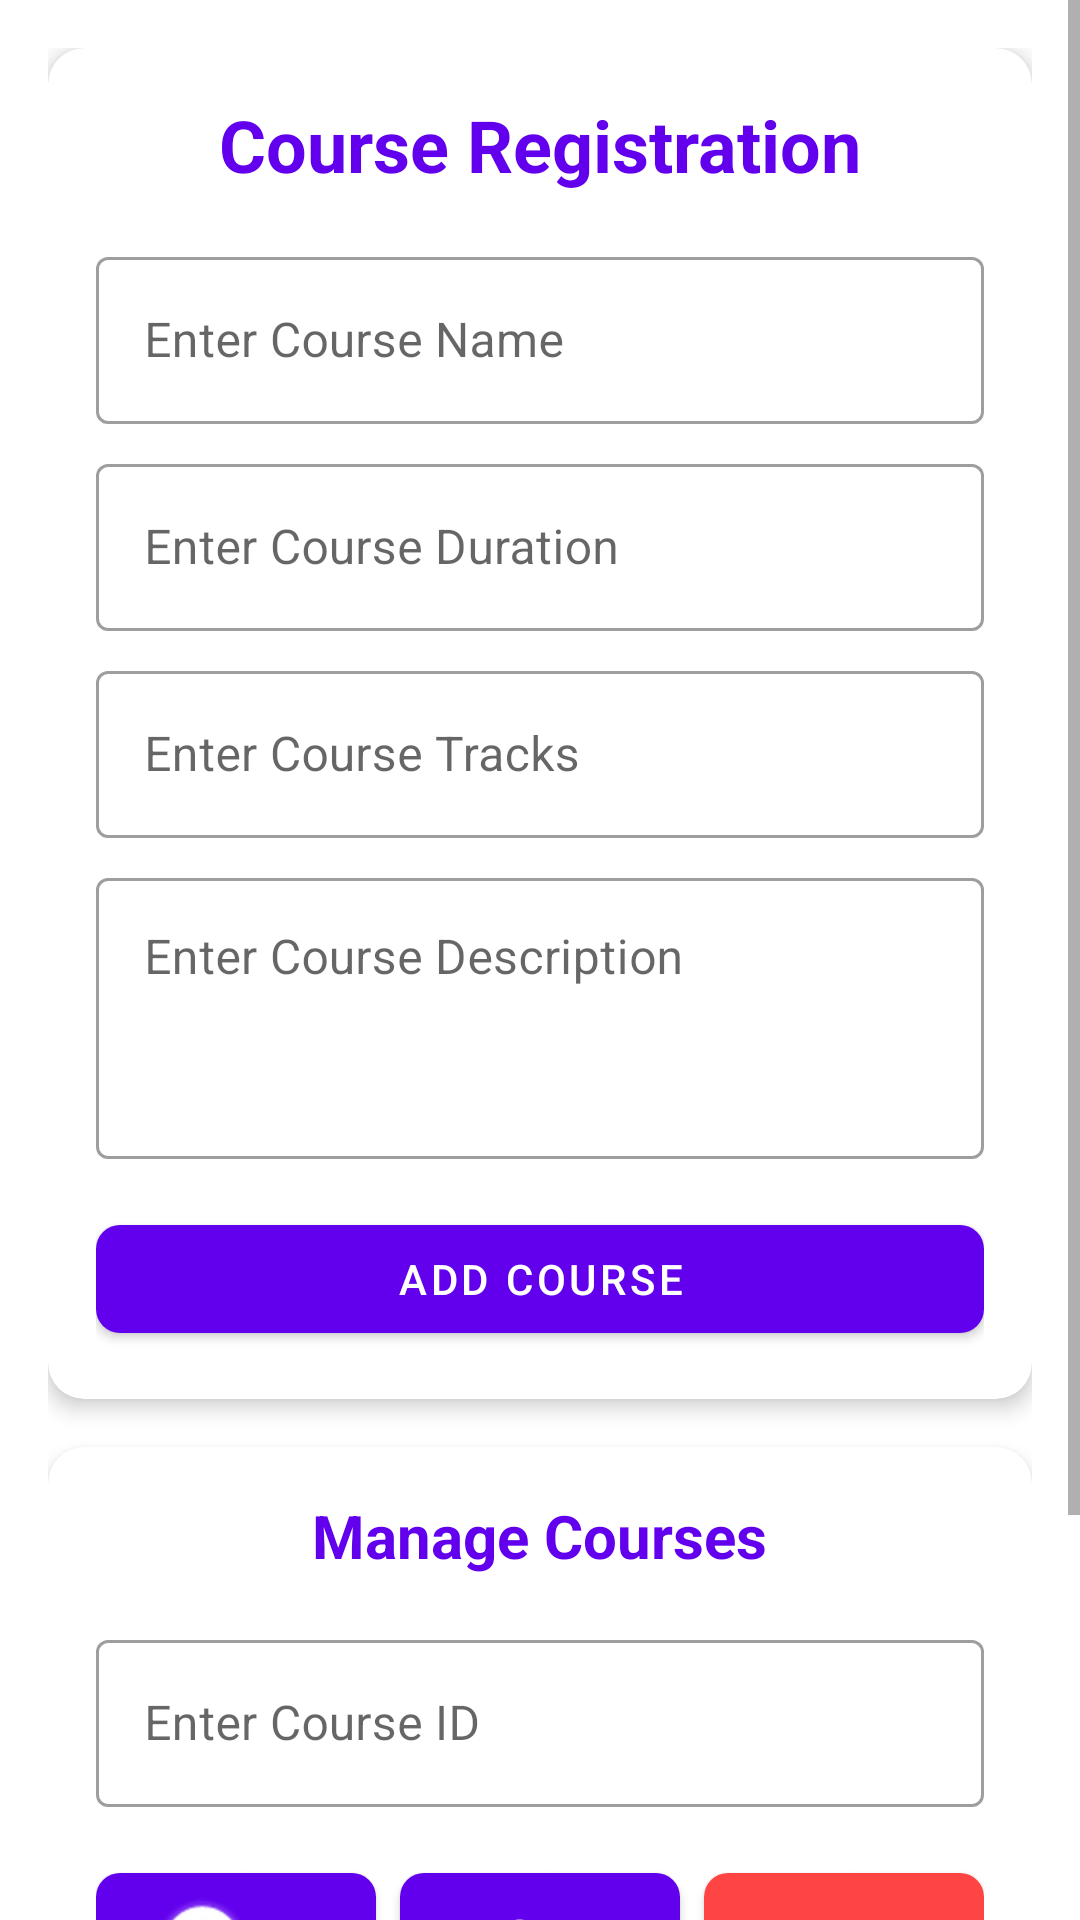

Reconstruct the res/layout file that produces this screen, plus the resources it refers to.
<!-- AndroidManifest.xml: application theme Theme.MAD_Lab -->
<!-- res/layout/activity_l9exercise1.xml -->
<?xml version="1.0" encoding="utf-8"?>
<ScrollView xmlns:android="http://schemas.android.com/apk/res/android"
    xmlns:app="http://schemas.android.com/apk/res-auto"
    android:layout_width="match_parent"
    android:layout_height="match_parent"
    android:fillViewport="true">

    <LinearLayout
        android:layout_width="match_parent"
        android:layout_height="wrap_content"
        android:orientation="vertical"
        android:padding="16dp">

        <com.google.android.material.card.MaterialCardView
            android:layout_width="match_parent"
            android:layout_height="wrap_content"
            android:layout_marginBottom="16dp"
            app:cardCornerRadius="12dp"
            app:cardElevation="4dp">

            <LinearLayout
                android:layout_width="match_parent"
                android:layout_height="wrap_content"
                android:orientation="vertical"
                android:padding="16dp">

                <TextView
                    android:id="@+id/titleTextView"
                    android:layout_width="wrap_content"
                    android:layout_height="wrap_content"
                    android:layout_gravity="center"
                    android:text="Course Registration"
                    android:textColor="@color/design_default_color_primary"
                    android:textSize="24sp"
                    android:textStyle="bold" />

                <com.google.android.material.textfield.TextInputLayout
                    android:id="@+id/courseNameLayout"
                    style="@style/Widget.MaterialComponents.TextInputLayout.OutlinedBox"
                    android:layout_width="match_parent"
                    android:layout_height="wrap_content"
                    android:layout_marginTop="16dp"
                    android:hint="Enter Course Name">

                    <com.google.android.material.textfield.TextInputEditText
                        android:id="@+id/courseNameEditText"
                        android:layout_width="match_parent"
                        android:layout_height="wrap_content"
                        android:inputType="text" />
                </com.google.android.material.textfield.TextInputLayout>

                <com.google.android.material.textfield.TextInputLayout
                    style="@style/Widget.MaterialComponents.TextInputLayout.OutlinedBox"
                    android:layout_width="match_parent"
                    android:layout_height="wrap_content"
                    android:layout_marginTop="8dp"
                    android:hint="Enter Course Duration">

                    <com.google.android.material.textfield.TextInputEditText
                        android:id="@+id/courseDurationEditText"
                        android:layout_width="match_parent"
                        android:layout_height="wrap_content"
                        android:inputType="text" />
                </com.google.android.material.textfield.TextInputLayout>

                <com.google.android.material.textfield.TextInputLayout
                    style="@style/Widget.MaterialComponents.TextInputLayout.OutlinedBox"
                    android:layout_width="match_parent"
                    android:layout_height="wrap_content"
                    android:layout_marginTop="8dp"
                    android:hint="Enter Course Tracks">

                    <com.google.android.material.textfield.TextInputEditText
                        android:id="@+id/courseTracksEditText"
                        android:layout_width="match_parent"
                        android:layout_height="wrap_content"
                        android:inputType="text" />
                </com.google.android.material.textfield.TextInputLayout>

                <com.google.android.material.textfield.TextInputLayout
                    style="@style/Widget.MaterialComponents.TextInputLayout.OutlinedBox"
                    android:layout_width="match_parent"
                    android:layout_height="wrap_content"
                    android:layout_marginTop="8dp"
                    android:hint="Enter Course Description">

                    <com.google.android.material.textfield.TextInputEditText
                        android:id="@+id/courseDescriptionEditText"
                        android:layout_width="match_parent"
                        android:layout_height="wrap_content"
                        android:gravity="top"
                        android:inputType="textMultiLine"
                        android:minLines="3" />
                </com.google.android.material.textfield.TextInputLayout>

                <com.google.android.material.button.MaterialButton
                    android:id="@+id/addCourseButton"
                    android:layout_width="match_parent"
                    android:layout_height="wrap_content"
                    android:layout_marginTop="16dp"
                    android:text="Add Course"
                    app:cornerRadius="8dp" />
            </LinearLayout>
        </com.google.android.material.card.MaterialCardView>

        
        <com.google.android.material.card.MaterialCardView
            android:layout_width="match_parent"
            android:layout_height="wrap_content"
            android:layout_marginBottom="16dp"
            app:cardCornerRadius="12dp"
            app:cardElevation="4dp">

            <LinearLayout
                android:layout_width="match_parent"
                android:layout_height="wrap_content"
                android:orientation="vertical"
                android:padding="16dp">

                <TextView
                    android:layout_width="wrap_content"
                    android:layout_height="wrap_content"
                    android:layout_gravity="center"
                    android:layout_marginBottom="16dp"
                    android:text="Manage Courses"
                    android:textColor="@color/design_default_color_primary"
                    android:textSize="20sp"
                    android:textStyle="bold" />

                <com.google.android.material.textfield.TextInputLayout
                    style="@style/Widget.MaterialComponents.TextInputLayout.OutlinedBox"
                    android:layout_width="match_parent"
                    android:layout_height="wrap_content"
                    android:hint="Enter Course ID">

                    <com.google.android.material.textfield.TextInputEditText
                        android:id="@+id/searchCourseIdEditText"
                        android:layout_width="match_parent"
                        android:layout_height="wrap_content"
                        android:inputType="number" />
                </com.google.android.material.textfield.TextInputLayout>

                <LinearLayout
                    android:layout_width="match_parent"
                    android:layout_height="wrap_content"
                    android:layout_marginTop="16dp"
                    android:orientation="horizontal">

                    <com.google.android.material.button.MaterialButton
                        android:id="@+id/searchButton"
                        android:layout_width="0dp"
                        android:layout_height="70dp"
                        android:layout_marginEnd="4dp"
                        android:layout_weight="1"
                        app:cornerRadius="8dp"
                        app:icon="@android:drawable/ic_search_category_default" />

                    <com.google.android.material.button.MaterialButton
                        android:id="@+id/updateButton"
                        android:layout_width="0dp"
                        android:layout_height="70dp"
                        android:layout_marginHorizontal="4dp"
                        android:layout_weight="1"
                        app:cornerRadius="8dp"
                        app:icon="@android:drawable/ic_menu_edit" />

                    <com.google.android.material.button.MaterialButton
                        android:id="@+id/deleteButton"
                        android:layout_width="0dp"
                        android:layout_height="70dp"
                        android:layout_marginStart="4dp"
                        android:layout_weight="1"

                        app:cornerRadius="8dp"
                        app:backgroundTint="@android:color/holo_red_light"
                        app:icon="@android:drawable/ic_menu_delete" />
                </LinearLayout>
            </LinearLayout>
        </com.google.android.material.card.MaterialCardView>

        
        <com.google.android.material.card.MaterialCardView
            android:layout_width="match_parent"
            android:layout_height="wrap_content"
            app:cardCornerRadius="12dp"
            app:cardElevation="4dp">

            <LinearLayout
                android:layout_width="match_parent"
                android:layout_height="wrap_content"
                android:orientation="vertical"
                android:padding="16dp">

                <TextView
                    android:layout_width="wrap_content"
                    android:layout_height="wrap_content"
                    android:layout_gravity="center"
                    android:layout_marginBottom="16dp"
                    android:text="Course List"
                    android:textColor="@color/design_default_color_primary"
                    android:textSize="20sp"
                    android:textStyle="bold" />

                <ListView
                    android:id="@+id/courseListView"
                    android:layout_width="match_parent"
                    android:layout_height="wrap_content"
                    android:divider="@android:color/darker_gray"
                    android:dividerHeight="0.5dp"
                    android:minHeight="200dp" />
            </LinearLayout>
        </com.google.android.material.card.MaterialCardView>
    </LinearLayout>
</ScrollView>
<!-- resources referenced by this layout -->
<resources>
  <style name="Theme.MAD_Lab" parent="Theme.MaterialComponents.DayNight.DarkActionBar">
          
          <item name="colorPrimary">@color/purple_500</item>
          <item name="colorPrimaryVariant">@color/purple_700</item>
          <item name="colorOnPrimary">@color/white</item>
          
          <item name="colorSecondary">@color/teal_200</item>
          <item name="colorSecondaryVariant">@color/teal_700</item>
          <item name="colorOnSecondary">@color/black</item>
          
          <item name="android:statusBarColor">?attr/colorPrimaryVariant</item>
          
      </style>
  <color name="purple_500">#FF6200EE</color>
  <color name="purple_700">#FF3700B3</color>
  <color name="white">#FFFFFFFF</color>
  <color name="teal_200">#FF03DAC5</color>
  <color name="teal_700">#FF018786</color>
  <color name="black">#FF000000</color>
</resources>
